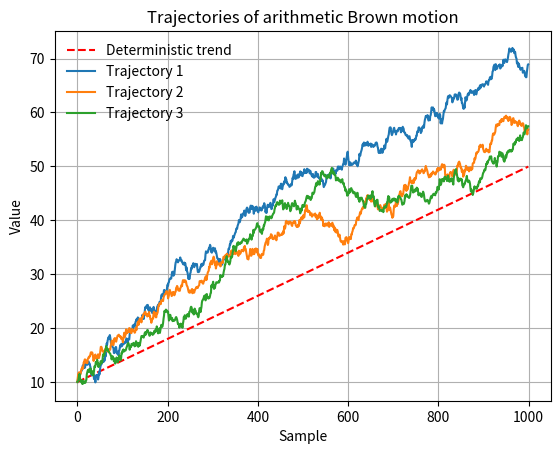

Here is the Python script that generated this plot:
import numpy as np
import matplotlib.pyplot as plt

X_zero = 10
dt = 1
sigma = 0.4
my = 0.04

def trajectoriesABM(numberOfSamples):
    trajectorieSamples = [X_zero]
    for i in range(1, numberOfSamples, 1):
        trajectorieSamples.append(trajectorieSamples[i-1]
            + my * dt
            + sigma * np.random.normal(0,1))
    return np.array(trajectorieSamples)

def deterministicTrend(numberOfSamples):
    trendSamples = [X_zero]
    for i in range(1, numberOfSamples, 1):
        trendSamples.append(trendSamples[i-1] + my*dt)
    return np.array(trendSamples)

if __name__ == "__main__":
    plt.plot(deterministicTrend(1000), 'r--', label=f"Deterministic trend")
    for x in range(3):
        plt.plot(trajectoriesABM(1000), label=f"Trajectory {x+1}")

    plt.ylabel('Value')
    plt.xlabel('Sample');
    plt.title("Trajectories of arithmetic Brown motion")
    plt.legend(loc='best', frameon=False)
    plt.grid()
    plt.show()
